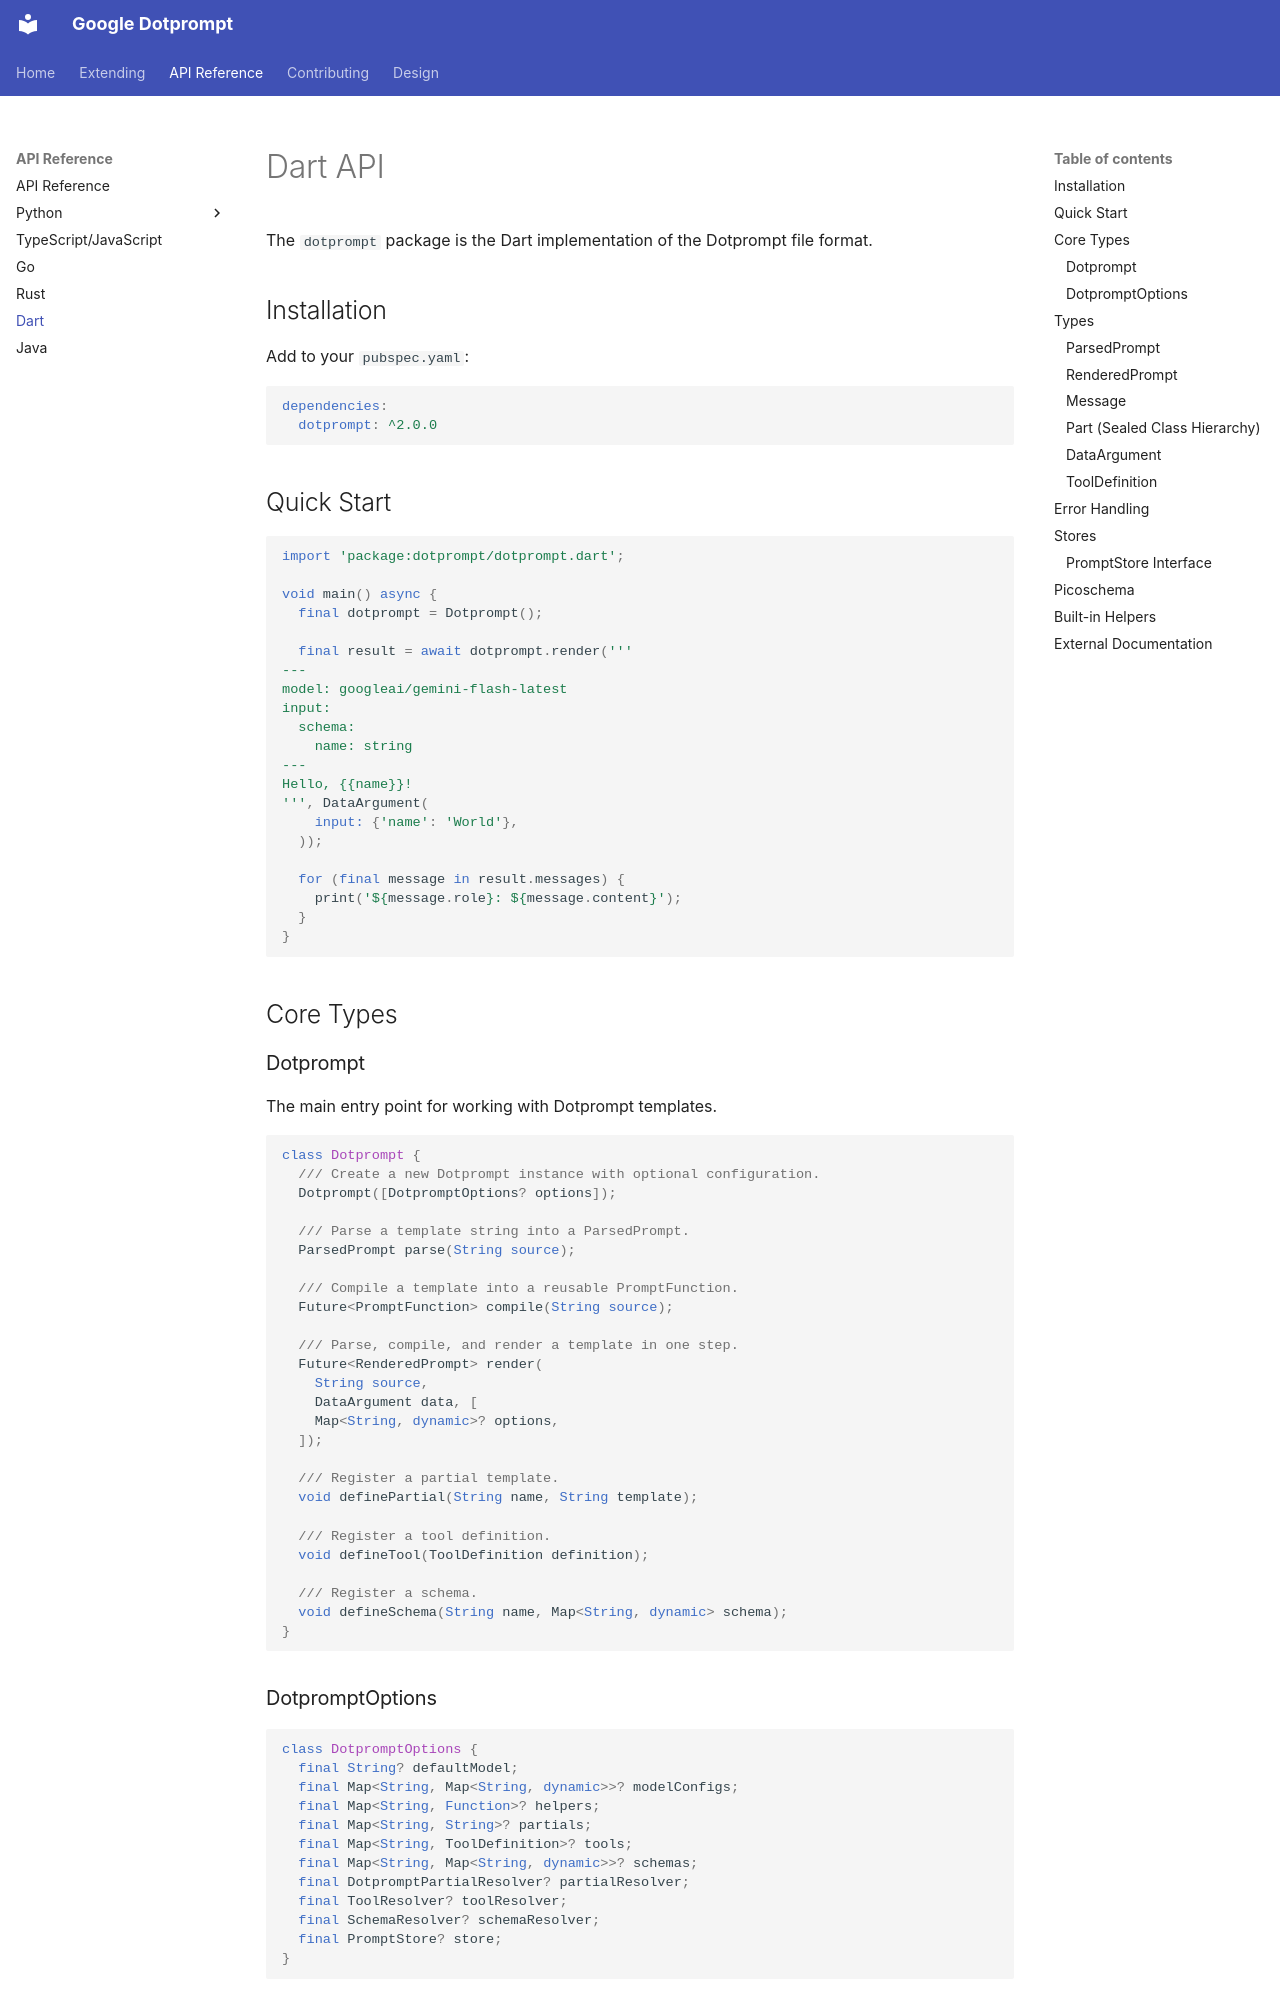

repository: google/dotprompt · page: api/dart/index.html · generator: mkdocs

# Dart API

The `dotprompt` package is the Dart implementation of the Dotprompt file format.

## Installation

Add to your `pubspec.yaml`:

```yaml
dependencies:
  dotprompt: ^2.0.0
```

## Quick Start

```dart
import 'package:dotprompt/dotprompt.dart';

void main() async {
  final dotprompt = Dotprompt();

  final result = await dotprompt.render('''
---
model: googleai/gemini-flash-latest
input:
  schema:
    name: string
---
Hello, {{name}}!
''', DataArgument(
    input: {'name': 'World'},
  ));

  for (final message in result.messages) {
    print('${message.role}: ${message.content}');
  }
}
```

## Core Types

### Dotprompt

The main entry point for working with Dotprompt templates.

```dart
class Dotprompt {
  /// Create a new Dotprompt instance with optional configuration.
  Dotprompt([DotpromptOptions? options]);

  /// Parse a template string into a ParsedPrompt.
  ParsedPrompt parse(String source);

  /// Compile a template into a reusable PromptFunction.
  Future<PromptFunction> compile(String source);

  /// Parse, compile, and render a template in one step.
  Future<RenderedPrompt> render(
    String source,
    DataArgument data, [
    Map<String, dynamic>? options,
  ]);

  /// Register a partial template.
  void definePartial(String name, String template);

  /// Register a tool definition.
  void defineTool(ToolDefinition definition);

  /// Register a schema.
  void defineSchema(String name, Map<String, dynamic> schema);
}
```

### DotpromptOptions

```dart
class DotpromptOptions {
  final String? defaultModel;
  final Map<String, Map<String, dynamic>>? modelConfigs;
  final Map<String, Function>? helpers;
  final Map<String, String>? partials;
  final Map<String, ToolDefinition>? tools;
  final Map<String, Map<String, dynamic>>? schemas;
  final DotpromptPartialResolver? partialResolver;
  final ToolResolver? toolResolver;
  final SchemaResolver? schemaResolver;
  final PromptStore? store;
}
```

## Types
